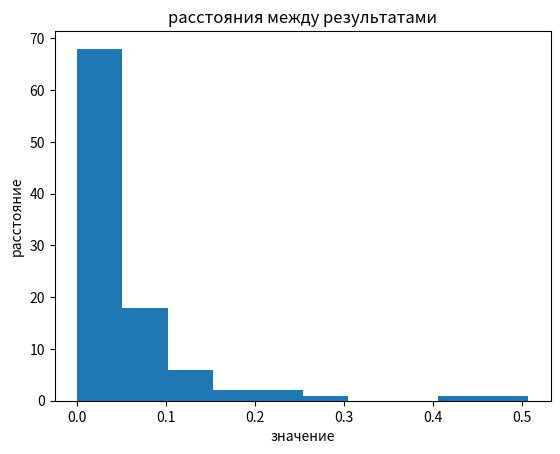

Generate this figure with matplotlib:
import random

import matplotlib.pyplot as plt
import numpy as np


def generate_list():
    return list([random.normalvariate(mu=1, sigma=1) for i in range(100)])


def calculate_ranges(l):
    return list([l[i] - l[i - 1] for i in range(1, len(l))])


if __name__ == '__main__':
    random_list = generate_list()
    print("случайная последовательность: {}".format(random_list))

    sorted_list = sorted(random_list)
    print("Отсортированный список: {}".format(sorted_list))

    ranges = calculate_ranges(sorted_list)
    print("Значения расстояний между элементами: {}".format(ranges))

    print("среднее значение : {}".format(sum(ranges) / len(ranges)))

    print("Дисперсия : {}".format(np.var(ranges)))

    plt.hist(ranges)
    plt.title("расстояния между результатами")
    plt.xlabel("значение")
    plt.ylabel("расстояние")
    plt.show()
